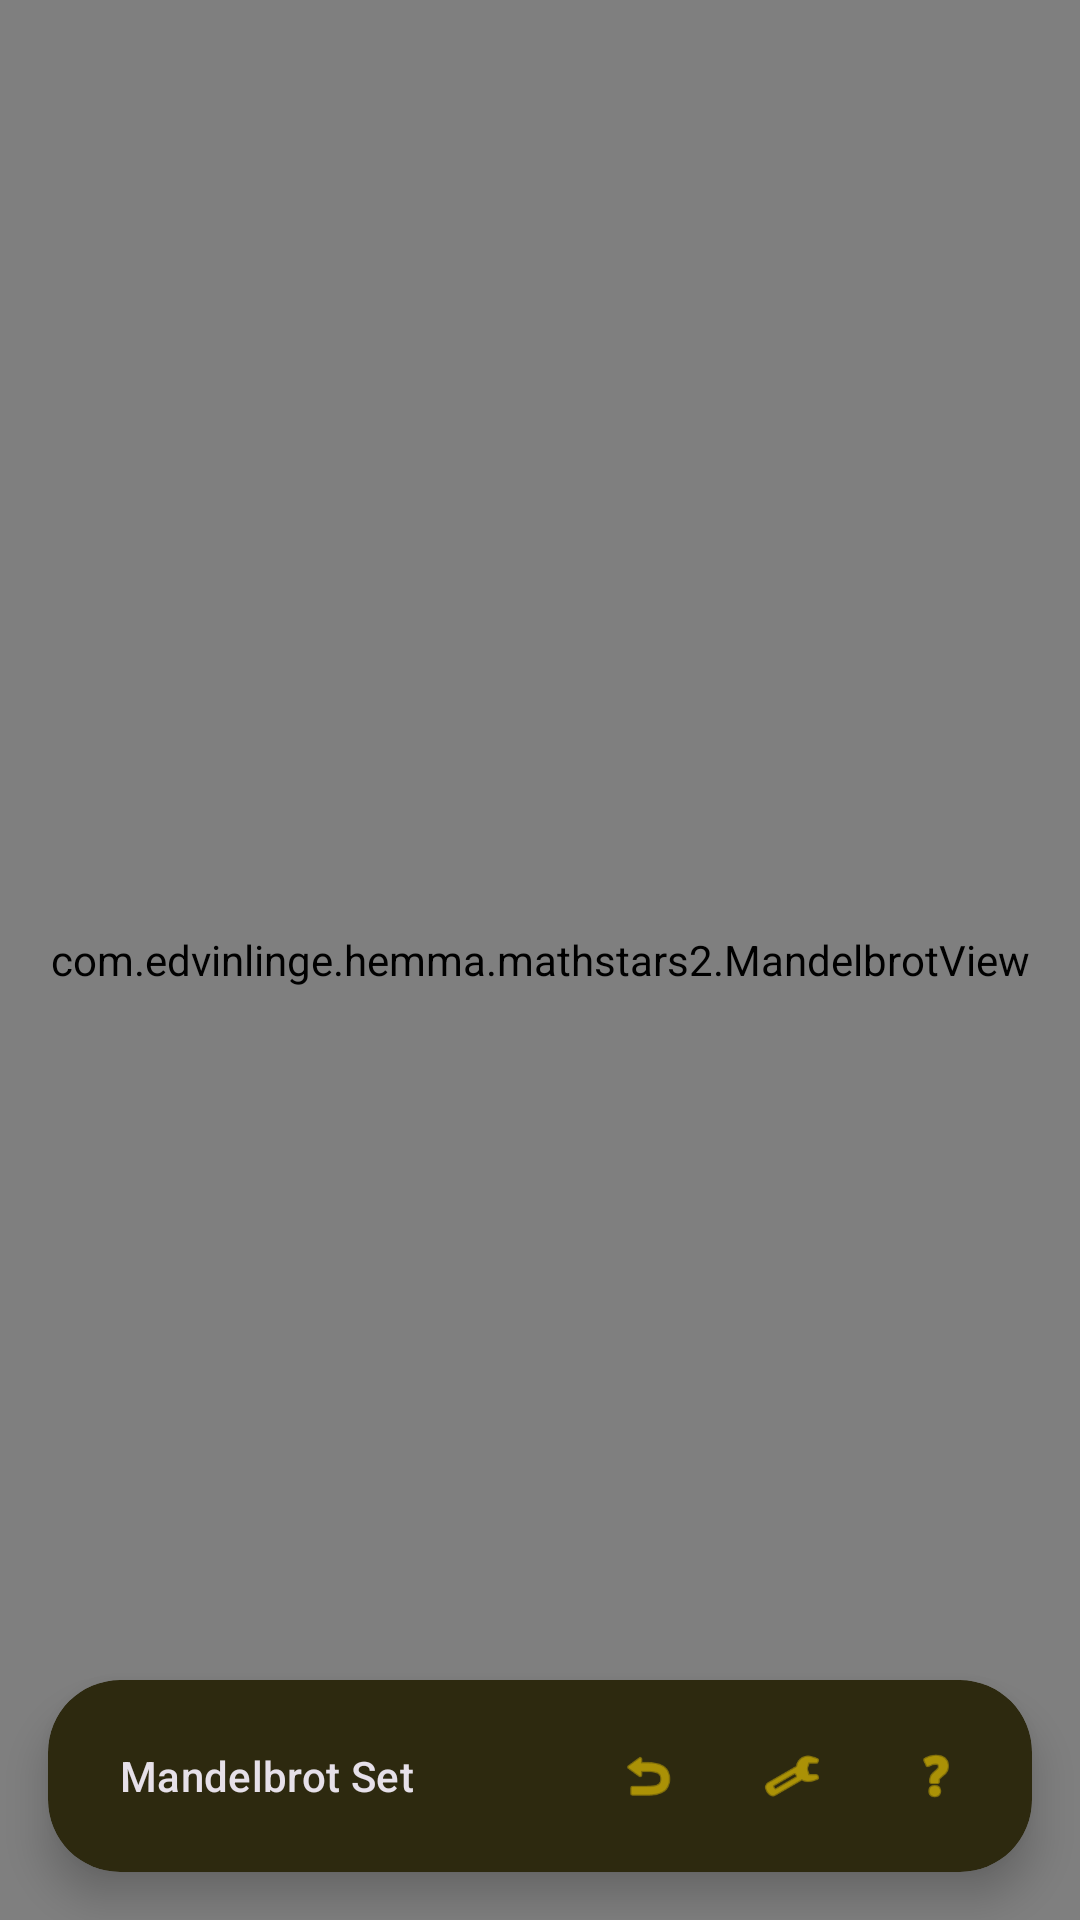

Android layout source for this screen:
<!-- AndroidManifest.xml: activity theme Theme.MathStars2.Dark -->
<!-- res/layout/activity_mandelbrot.xml -->
<?xml version="1.0" encoding="utf-8"?>
<androidx.constraintlayout.widget.ConstraintLayout xmlns:android="http://schemas.android.com/apk/res/android"
    xmlns:app="http://schemas.android.com/apk/res-auto"
    xmlns:tools="http://schemas.android.com/tools"
    android:layout_width="match_parent"
    android:layout_height="match_parent"
    tools:context=".MandelbrotActivity">

    <com.edvinlinge.hemma.mathstars2.MandelbrotView
        android:id="@+id/mandelbrotView"
        android:layout_width="0dp"
        android:layout_height="0dp"
        app:layout_constraintBottom_toBottomOf="parent"
        app:layout_constraintEnd_toEndOf="parent"
        app:layout_constraintStart_toStartOf="parent"
        app:layout_constraintTop_toTopOf="parent" />

    <TextView
        android:id="@+id/zoomText"
        android:layout_width="wrap_content"
        android:layout_height="wrap_content"
        android:layout_margin="@dimen/overlay_edge_margin"
        android:accessibilityLiveRegion="polite"
        android:background="@drawable/bg_zoom_label"
        android:paddingHorizontal="12dp"
        android:paddingVertical="4dp"
        android:textColor="@color/white"
        android:textSize="12sp"
        app:layout_constraintEnd_toEndOf="parent"
        app:layout_constraintTop_toTopOf="parent"
        tools:text="1.0x" />

    <com.google.android.material.progressindicator.CircularProgressIndicator
        android:id="@+id/renderProgress"
        android:layout_width="wrap_content"
        android:layout_height="wrap_content"
        android:layout_margin="@dimen/overlay_edge_margin"
        android:contentDescription="@string/rendering"
        android:indeterminate="true"
        android:visibility="gone"
        app:indicatorSize="24dp"
        app:layout_constraintStart_toStartOf="parent"
        app:layout_constraintTop_toTopOf="parent"
        app:trackThickness="3dp" />

    <com.google.android.material.card.MaterialCardView
        android:id="@+id/controlPanel"
        android:layout_width="0dp"
        android:layout_height="wrap_content"
        android:layout_margin="@dimen/overlay_edge_margin"
        app:cardCornerRadius="24dp"
        app:cardElevation="8dp"
        app:layout_constraintBottom_toBottomOf="parent"
        app:layout_constraintEnd_toEndOf="parent"
        app:layout_constraintStart_toStartOf="parent"
        app:strokeWidth="0dp">

        <LinearLayout
            android:layout_width="match_parent"
            android:layout_height="wrap_content"
            android:gravity="center_vertical"
            android:orientation="horizontal"
            android:padding="8dp">

            <TextView
                android:layout_width="0dp"
                android:layout_height="wrap_content"
                android:layout_marginStart="16dp"
                android:layout_weight="1"
                android:ellipsize="end"
                android:maxLines="1"
                android:text="@string/mandelbrot_title"
                android:textAppearance="@style/TextAppearance.Material3.LabelLarge" />

            <com.google.android.material.button.MaterialButton
                android:id="@+id/resetButton"
                style="@style/Widget.Material3.Button.IconButton"
                android:layout_width="wrap_content"
                android:layout_height="wrap_content"
                android:contentDescription="@string/reset_view"
                app:icon="@android:drawable/ic_menu_revert"
                app:iconTint="?attr/colorPrimary" />

            <com.google.android.material.button.MaterialButton
                android:id="@+id/settingsButton"
                style="@style/Widget.Material3.Button.IconButton"
                android:layout_width="wrap_content"
                android:layout_height="wrap_content"
                android:contentDescription="@string/action_settings"
                app:icon="@android:drawable/ic_menu_manage" />

            <com.google.android.material.button.MaterialButton
                android:id="@+id/helpButton"
                style="@style/Widget.Material3.Button.IconButton"
                android:layout_width="wrap_content"
                android:layout_height="wrap_content"
                android:contentDescription="@string/help"
                app:icon="@android:drawable/ic_menu_help" />

        </LinearLayout>
    </com.google.android.material.card.MaterialCardView>

</androidx.constraintlayout.widget.ConstraintLayout>
<!-- resources referenced by this layout -->
<resources>
  <color name="white">#FFFFFFFF</color>
  <dimen name="overlay_edge_margin">16dp</dimen>
  <string name="action_settings">Settings</string>
  <string name="help">Help</string>
  <string name="mandelbrot_title">Mandelbrot Set</string>
  <string name="rendering">Rendering</string>
  <string name="reset_view">Reset View</string>
  <style name="Theme.MathStars2.Dark" parent="Theme.Material3.Dark.NoActionBar">
          <item name="colorPrimary">@color/gold</item>
          <item name="colorOnPrimary">@color/black</item>
          <item name="colorSecondary">@color/gold_light</item>
          <item name="colorSurface">@color/surface_dark</item>
          <item name="android:windowBackground">@color/surface_dark</item>
      </style>
  <color name="gold">#FFD700</color>
  <color name="black">#FF000000</color>
  <color name="gold_light">#FFF4BD</color>
  <color name="surface_dark">#121212</color>
</resources>
